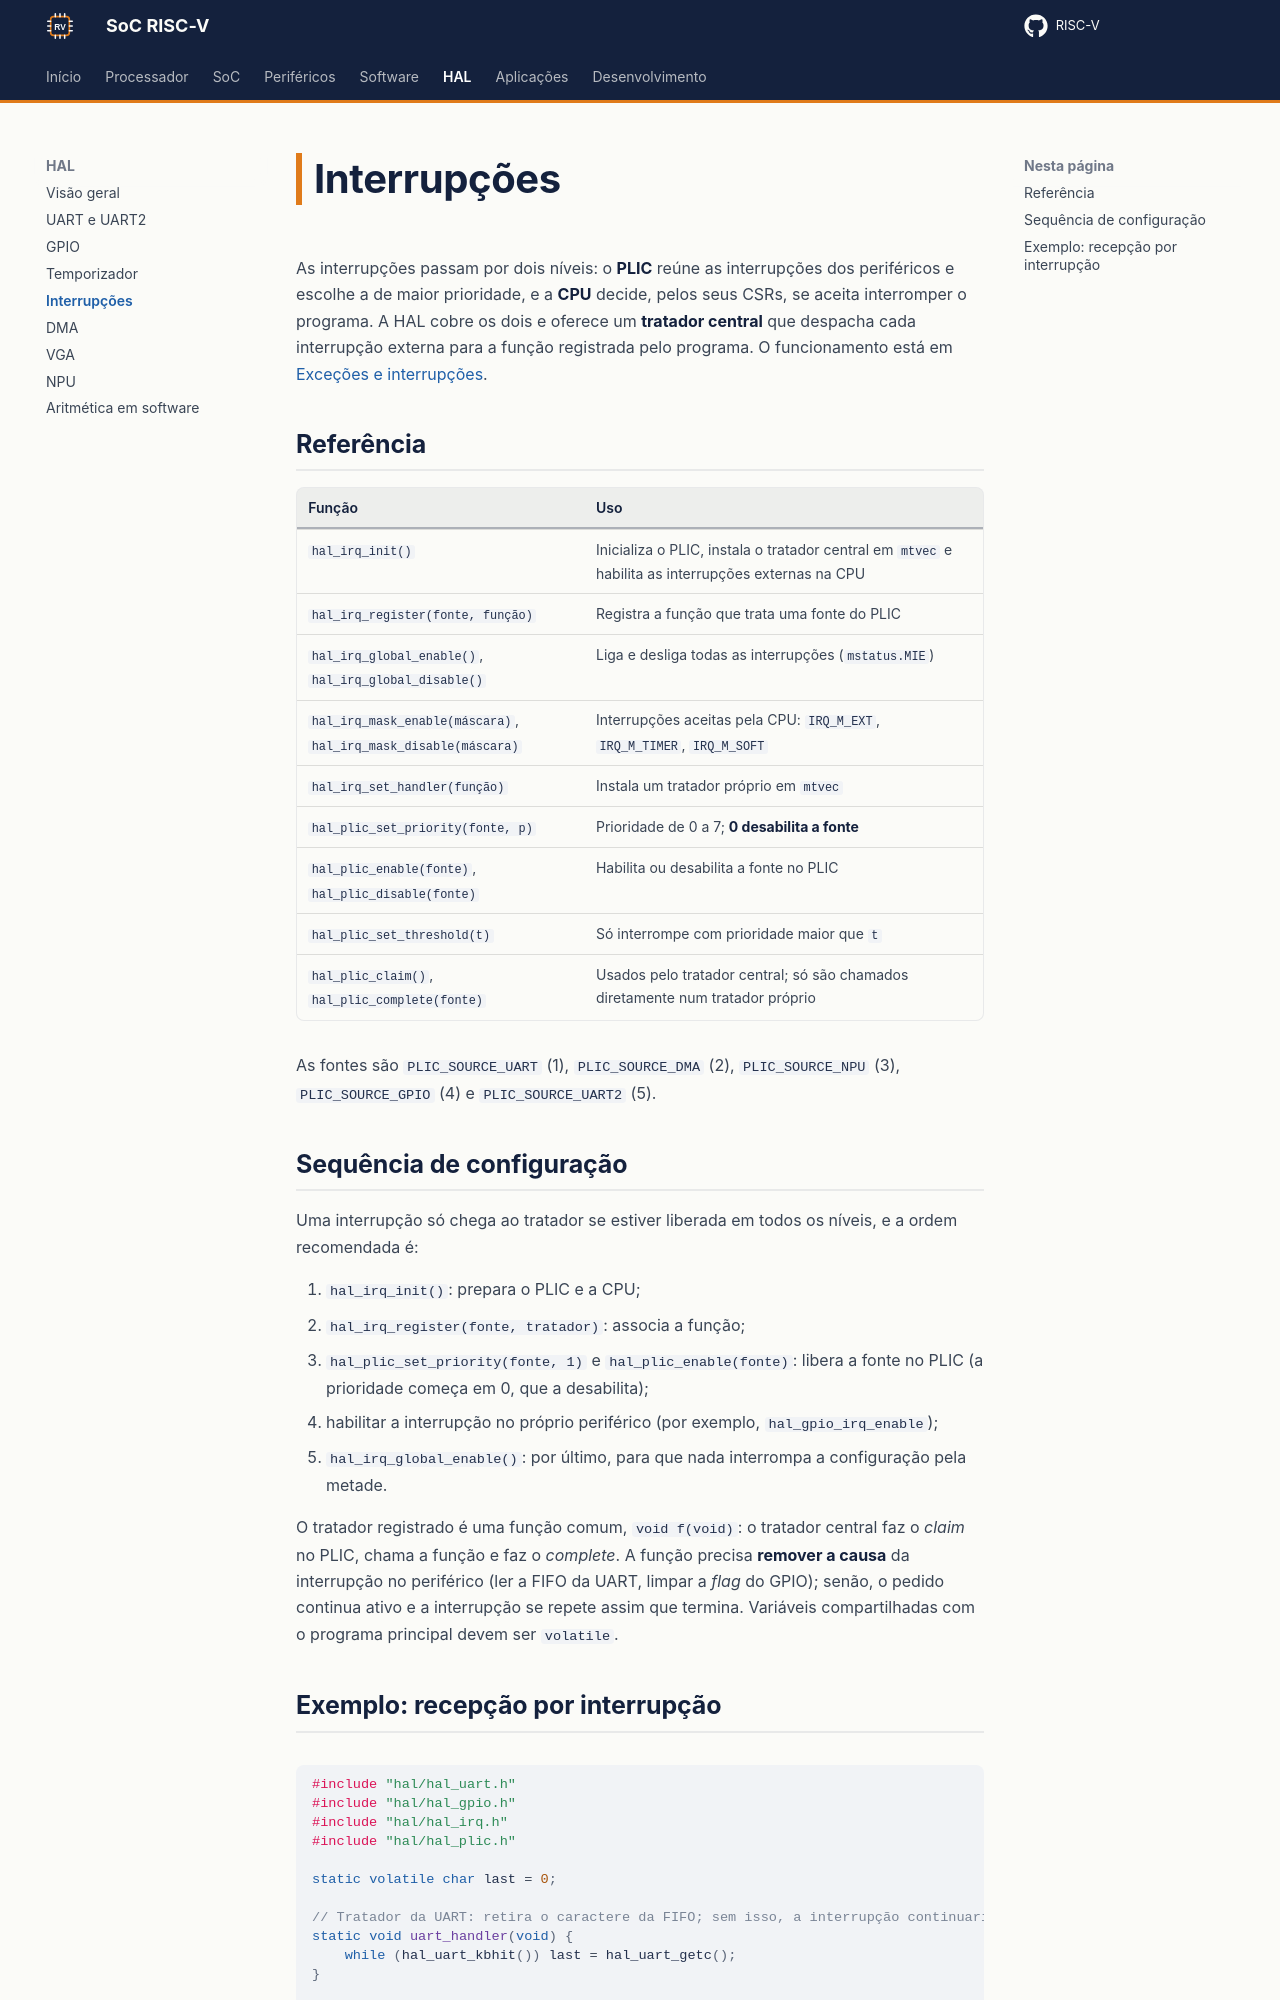

repository: RISC-V-Azedinha/RISC-V · page: hal/interrupcoes/index.html · generator: mkdocs

# Interrupções

As interrupções passam por dois níveis: o **PLIC** reúne as interrupções dos periféricos e escolhe a de maior prioridade, e a **CPU** decide, pelos seus CSRs, se aceita interromper o programa. A HAL cobre os dois e oferece um **tratador central** que despacha cada interrupção externa para a função registrada pelo programa. O funcionamento está em [Exceções e interrupções](../processador/interrupcoes.md).

## Referência

| Função | Uso |
|---|---|
| `hal_irq_init()` | Inicializa o PLIC, instala o tratador central em `mtvec` e habilita as interrupções externas na CPU |
| `hal_irq_register(fonte, função)` | Registra a função que trata uma fonte do PLIC |
| `hal_irq_global_enable()`, `hal_irq_global_disable()` | Liga e desliga todas as interrupções (`mstatus.MIE`) |
| `hal_irq_mask_enable(máscara)`, `hal_irq_mask_disable(máscara)` | Interrupções aceitas pela CPU: `IRQ_M_EXT`, `IRQ_M_TIMER`, `IRQ_M_SOFT` |
| `hal_irq_set_handler(função)` | Instala um tratador próprio em `mtvec` |
| `hal_plic_set_priority(fonte, p)` | Prioridade de 0 a 7; **0 desabilita a fonte** |
| `hal_plic_enable(fonte)`, `hal_plic_disable(fonte)` | Habilita ou desabilita a fonte no PLIC |
| `hal_plic_set_threshold(t)` | Só interrompe com prioridade maior que `t` |
| `hal_plic_claim()`, `hal_plic_complete(fonte)` | Usados pelo tratador central; só são chamados diretamente num tratador próprio |

As fontes são `PLIC_SOURCE_UART` (1), `PLIC_SOURCE_DMA` (2), `PLIC_SOURCE_NPU` (3), `PLIC_SOURCE_GPIO` (4) e `PLIC_SOURCE_UART2` (5).

## Sequência de configuração

Uma interrupção só chega ao tratador se estiver liberada em todos os níveis, e a ordem recomendada é:

1. `hal_irq_init()`: prepara o PLIC e a CPU;
2. `hal_irq_register(fonte, tratador)`: associa a função;
3. `hal_plic_set_priority(fonte, 1)` e `hal_plic_enable(fonte)`: libera a fonte no PLIC (a prioridade começa em 0, que a desabilita);
4. habilitar a interrupção no próprio periférico (por exemplo, `hal_gpio_irq_enable`);
5. `hal_irq_global_enable()`: por último, para que nada interrompa a configuração pela metade.

O tratador registrado é uma função comum, `void f(void)`: o tratador central faz o *claim* no PLIC, chama a função e faz o *complete*. A função precisa **remover a causa** da interrupção no periférico (ler a FIFO da UART, limpar a *flag* do GPIO); senão, o pedido continua ativo e a interrupção se repete assim que termina. Variáveis compartilhadas com o programa principal devem ser `volatile`.
